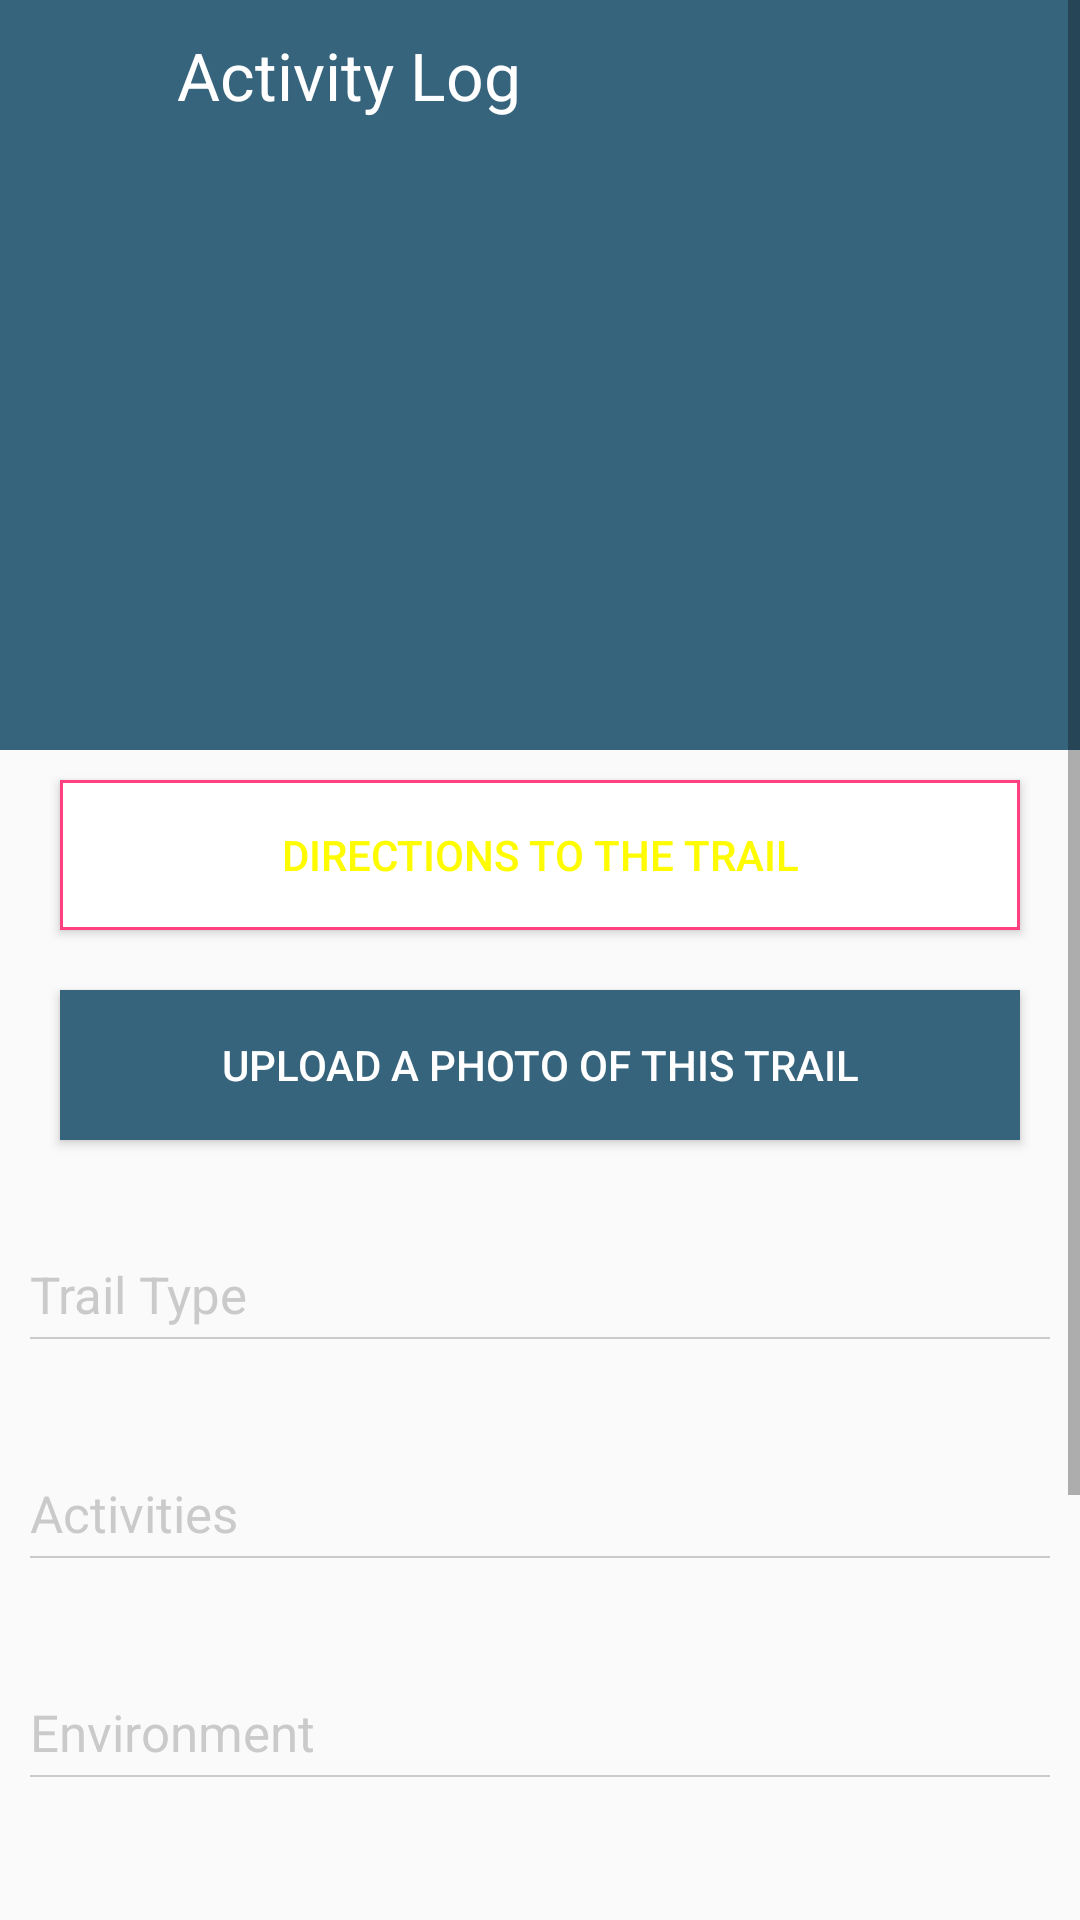

This screen was rendered from an Android layout file. Write that file and the resources it references.
<!-- AndroidManifest.xml: application theme AppTheme -->
<!-- res/layout/activity_detail_trail.xml -->
<ScrollView xmlns:android="http://schemas.android.com/apk/res/android"
    xmlns:tools="http://schemas.android.com/tools"
    android:layout_width="match_parent"
    android:layout_height="match_parent">

    <LinearLayout
        android:layout_width="match_parent"
        android:layout_height="match_parent"
        android:orientation="vertical">

        <RelativeLayout
            android:id="@+id/main_toolbar_layout"
            android:layout_width="match_parent"
            android:layout_height="50dp"
            android:background="@color/blueGreen"
            android:orientation="horizontal">

            <ImageView
                android:id="@+id/ivArrowBack"
                android:layout_width="27dp"
                android:layout_height="27dp"
                android:layout_centerVertical="true"
                android:layout_marginStart="@dimen/spacing_small"
                android:clickable="true"
                android:src="@drawable/ic_arrow_back"
                android:textAllCaps="false" />

            <TextView
                android:id="@+id/tvTitle"
                android:layout_width="wrap_content"
                android:layout_height="wrap_content"
                android:layout_centerVertical="true"
                android:layout_marginStart="@dimen/spacing_small"
                android:layout_toRightOf="@+id/ivArrowBack"
                android:text="@string/title_activity_log"
                android:textAppearance="?android:attr/textAppearanceLarge"
                android:textColor="@color/white" />

        </RelativeLayout>

        <LinearLayout
            android:id="@+id/llTrailDetail"
            android:layout_width="match_parent"
            android:layout_height="wrap_content"
            android:layout_marginBottom="50dp"
            android:orientation="vertical">

            <RelativeLayout
                android:layout_width="match_parent"
                android:layout_height="wrap_content"
                android:layout_margin="0dp"
                android:background="@color/blueGreen"
                android:orientation="vertical"
                android:padding="0dp">


                <ImageView
                    android:id="@+id/firstImage"
                    android:layout_width="match_parent"
                    android:layout_height="200dp"
                    android:layout_centerInParent="true"
                    android:layout_margin="0dp"
                    android:adjustViewBounds="true"
                    android:padding="0dp"
                    android:scaleType="fitXY" />

                <TextView
                    android:id="@+id/segmentNameTxt"
                    android:layout_width="wrap_content"
                    android:layout_height="wrap_content"
                    android:layout_centerInParent="true"
                    android:layout_gravity="center_horizontal"
                    android:layout_margin="15dp"
                    android:gravity="center"
                    android:text="@+id/photo_not_available"
                    android:textColor="#FFFFFFFF"
                    android:textSize="25sp" />

            </RelativeLayout>


            <Button
                android:id="@+id/directionBtn"
                android:layout_width="match_parent"
                android:layout_height="50dp"
                android:layout_marginLeft="20dp"
                android:layout_marginTop="10dp"
                android:layout_marginRight="20dp"
                android:layout_marginBottom="10dp"
                android:background="@drawable/roundrect"
                android:text="@string/title_directions_to_trail"
                android:textColor="@color/yellow" />

            <TextView
                android:id="@+id/descriptionTxt"
                android:layout_width="wrap_content"
                android:layout_height="wrap_content"
                android:layout_margin="10dp"
                android:text=""
                android:textColor="@color/black"
                android:textSize="17sp"
                android:visibility="gone" />

            <HorizontalScrollView
                android:id="@+id/carouselHSV"
                android:layout_width="match_parent"
                android:layout_height="wrap_content"
                android:layout_marginLeft="10dp"
                android:layout_marginRight="10dp"
                android:visibility="gone">

                <LinearLayout
                    android:id="@+id/imageGallery"
                    android:layout_width="150dp"
                    android:layout_height="150dp"
                    android:orientation="horizontal" />
            </HorizontalScrollView>


            
            <Button
                android:id="@+id/uploadBtn"
                android:layout_width="match_parent"
                android:layout_height="50dp"
                android:layout_marginLeft="20dp"
                android:layout_marginTop="10dp"
                android:layout_marginRight="20dp"
                android:layout_marginBottom="10dp"
                android:background="@color/blueGreen"
                android:text="@string/label_upload_trail"
                android:textColor="@color/white" />

            <TextView
                android:layout_width="wrap_content"
                android:layout_height="wrap_content"
                android:layout_marginLeft="10dp"
                android:layout_marginTop="30dp"
                android:layout_marginBottom="3dp"
                android:text="@string/label_trail_type"
                android:textColor="@color/textGrey"
                android:textSize="17sp" />


            <View
                android:layout_width="match_parent"
                android:layout_height="0.5dp"
                android:layout_gravity="center"
                android:layout_marginLeft="10dp"
                android:layout_marginRight="10dp"
                android:background="@color/textGrey" />

            <TextView
                android:id="@+id/trailTypeTxt"
                android:layout_width="wrap_content"
                android:layout_height="wrap_content"
                android:layout_marginLeft="10dp"
                android:layout_marginTop="5dp"
                android:text=""
                android:textColor="@color/black"
                android:textSize="16sp" />


            
            <TextView
                android:layout_width="wrap_content"
                android:layout_height="wrap_content"
                android:layout_marginLeft="10dp"
                android:layout_marginTop="20dp"
                android:layout_marginBottom="3dp"
                android:text="@string/label_activities"
                android:textColor="@color/textGrey"
                android:textSize="17sp" />


            <View
                android:layout_width="match_parent"
                android:layout_height="0.5dp"
                android:layout_gravity="center"
                android:layout_marginLeft="10dp"
                android:layout_marginRight="10dp"
                android:background="@color/textGrey" />

            <TextView
                android:id="@+id/activitiesTxt"
                android:layout_width="wrap_content"
                android:layout_height="wrap_content"
                android:layout_marginLeft="10dp"
                android:layout_marginTop="5dp"
                android:text=""
                android:textColor="@color/black"
                android:textSize="16sp" />

            
            <TextView
                android:layout_width="wrap_content"
                android:layout_height="wrap_content"
                android:layout_marginLeft="10dp"
                android:layout_marginTop="20dp"
                android:layout_marginBottom="3dp"
                android:text="@string/label_environment"
                android:textColor="@color/textGrey"
                android:textSize="17sp"
                tools:mockup_opacity="" />


            <View
                android:layout_width="match_parent"
                android:layout_height="0.5dp"
                android:layout_gravity="center"
                android:layout_marginLeft="10dp"
                android:layout_marginRight="10dp"
                android:background="@color/textGrey" />

            <TextView
                android:id="@+id/environmentTxt"
                android:layout_width="wrap_content"
                android:layout_height="wrap_content"
                android:layout_marginLeft="10dp"
                android:layout_marginTop="5dp"
                android:text=""
                android:textColor="@color/black"
                android:textSize="16sp" />

            
            <TextView
                android:id="@+id/resourcesTitle"
                android:layout_width="wrap_content"
                android:layout_height="wrap_content"
                android:layout_marginLeft="10dp"
                android:layout_marginTop="20dp"
                android:layout_marginBottom="3dp"
                android:text="@string/label_other_res"
                android:textColor="@color/textGrey"
                android:textSize="17sp" />


            <View
                android:id="@+id/resourcesSeparator"
                android:layout_width="match_parent"
                android:layout_height="0.5dp"
                android:layout_gravity="center"
                android:layout_marginLeft="10dp"
                android:layout_marginRight="10dp"
                android:background="@color/textGrey" />

            <TextView
                android:id="@+id/resourcesTxt1"
                android:layout_width="wrap_content"
                android:layout_height="wrap_content"
                android:layout_marginLeft="10dp"
                android:layout_marginTop="5dp"
                android:text=""
                android:textColor="@color/black"
                android:textColorLink="@color/yellow"
                android:textSize="16sp" />

            <TextView
                android:id="@+id/resourcesTxt2"
                android:layout_width="wrap_content"
                android:layout_height="wrap_content"
                android:layout_marginLeft="10dp"
                android:layout_marginTop="5dp"
                android:text=""
                android:textColor="@color/black"
                android:textColorLink="@color/yellow"
                android:textSize="16sp" />

            <TextView
                android:id="@+id/resourcesTxt3"
                android:layout_width="wrap_content"
                android:layout_height="wrap_content"
                android:layout_marginLeft="10dp"
                android:layout_marginTop="5dp"
                android:text=""
                android:textColor="@color/black"
                android:textColorLink="@color/yellow"
                android:textSize="16sp" />

            <TextView
                android:id="@+id/resourcesTxt4"
                android:layout_width="wrap_content"
                android:layout_height="wrap_content"
                android:layout_marginLeft="10dp"
                android:layout_marginTop="5dp"
                android:text=""
                android:textColor="@color/black"
                android:textColorLink="@color/yellow"
                android:textSize="16sp" />

        </LinearLayout>

        <FrameLayout
            android:id="@+id/searchLayout"
            android:layout_width="match_parent"
            android:layout_height="match_parent" />

    </LinearLayout>

</ScrollView>
<!-- resources referenced by this layout -->
<resources>
  <color name="black">#000000</color>
  <color name="blueGreen">#37647D</color>
  <color name="textGrey">#65818181</color>
  <color name="white">#ffffff</color>
  <color name="yellow">#FFFC00</color>
  <dimen name="spacing_small">16dp</dimen>
  <!-- drawable roundrect (drawable) -->
  <?xml version="1.0" encoding="UTF-8"?>
  <shape xmlns:android="http://schemas.android.com/apk/res/android">
      <solid android:color="#ffffffff"/>
  
      <stroke android:width="1dp"
          android:color="@color/colorAccent"
          />
  
      <padding android:left="1dp"
          android:top="1dp"
          android:right="1dp"
          android:bottom="1dp"
          />
  </shape>
  <string name="label_activities">Activities</string>
  <string name="label_environment">Environment</string>
  <string name="label_other_res">Other Resources</string>
  <string name="label_trail_type">Trail Type</string>
  <string name="label_upload_trail">Upload a photo of this Trail</string>
  <string name="title_activity_log">Activity Log</string>
  <string name="title_directions_to_trail">Directions to the Trail</string>
  <style name="AppTheme" parent="Theme.AppCompat.Light.DarkActionBar">
          
          <item name="colorPrimary">@color/colorPrimary</item>
          <item name="colorPrimaryDark">@color/colorPrimaryDark</item>
          <item name="colorAccent">@color/colorAccent</item>
          <item name="windowActionBar">false</item>
          <item name="windowNoTitle">true</item>
      </style>
  <color name="colorAccent">#FF4081</color>
  <color name="colorPrimary">#516179</color>
  <color name="colorPrimaryDark">@color/black</color>
</resources>
